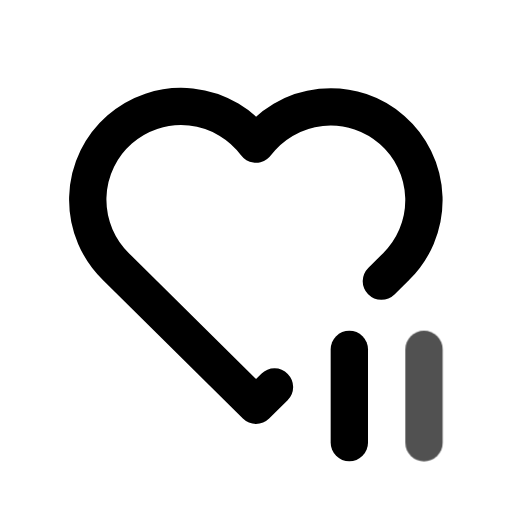
t = 0.00 s
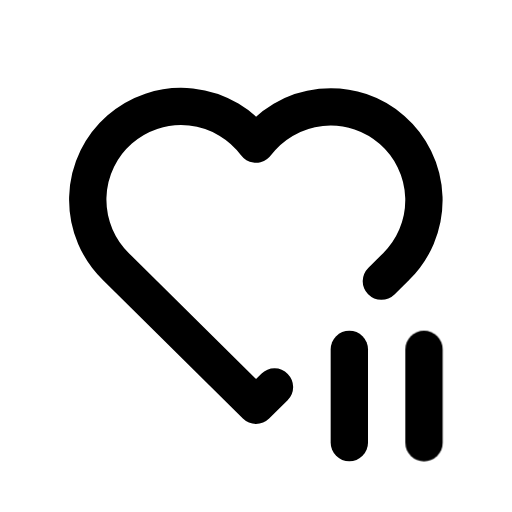
t = 0.80 s
t = 1.09 s: frame unchanged from t = 0.80 s, image omitted
t = 1.74 s: frame unchanged from t = 0.80 s, image omitted
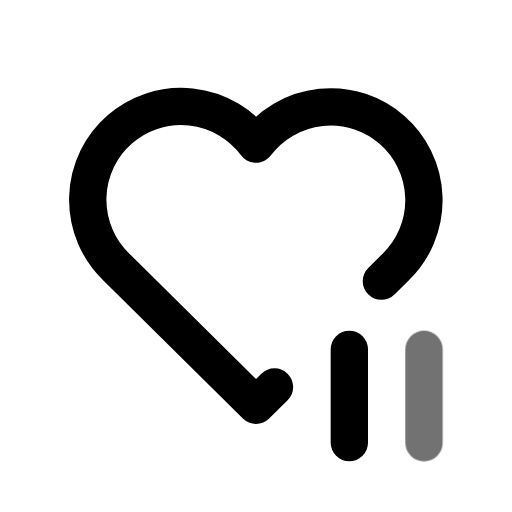
t = 2.26 s
t = 3.05 s: frame unchanged from t = 0.80 s, image omitted

The animated SVG that drew these frames (rendered in a browser with its animation timeline set to each time). Animation: 1 CSS @keyframes rule; one cycle of 3.45 s, repeats indefinitely.

<svg xmlns="http://www.w3.org/2000/svg" width="24" height="24" fill="none" stroke="currentColor" stroke-linecap="round" stroke-linejoin="round" stroke-width="2" viewBox="0 0 24 24">
    <!-- Generated by scripts/icon-expansion/generate.mjs -->
    <!-- Adapted from Tabler Icons 3.34.1.
MIT License

Copyright (c) 2020-2024 Paweł Kuna

Permission is hereby granted, free of charge, to any person obtaining a copy
of this software and associated documentation files (the "Software"), to deal
in the Software without restriction, including without limitation the rights
to use, copy, modify, merge, publish, distribute, sublicense, and/or sell
copies of the Software, and to permit persons to whom the Software is
furnished to do so, subject to the following conditions:

The above copyright notice and this permission notice shall be included in all
copies or substantial portions of the Software.

THE SOFTWARE IS PROVIDED "AS IS", WITHOUT WARRANTY OF ANY KIND, EXPRESS OR
IMPLIED, INCLUDING BUT NOT LIMITED TO THE WARRANTIES OF MERCHANTABILITY,
FITNESS FOR A PARTICULAR PURPOSE AND NONINFRINGEMENT. IN NO EVENT SHALL THE
AUTHORS OR COPYRIGHT HOLDERS BE LIABLE FOR ANY CLAIM, DAMAGES OR OTHER
LIABILITY, WHETHER IN AN ACTION OF CONTRACT, TORT OR OTHERWISE, ARISING FROM,
OUT OF OR IN CONNECTION WITH THE SOFTWARE OR THE USE OR OTHER DEALINGS IN THE
SOFTWARE. -->
    <style>
        @media (prefers-reduced-motion: no-preference) {
            @keyframes ira-exp-pulse { 0%, 100% { opacity: 1; } 22% { opacity: .45; } 40% { opacity: 1; } }
            [data-ira-motion="heart-pause"] { transform-box: fill-box; transform-origin: center; animation: ira-exp-pulse 2.65s ease-in-out -0.8s infinite; }
        }
    </style>
    <g transform="translate(1.5 1.5) scale(.875)"><path d="M19.5 12.572l-.784 .777m-5.725 5.67l-.991 .981l-7.5 -7.428a5 5 0 1 1 7.5 -6.566a5 5 0 1 1 7.5 6.572"/><path d="M17 17v5"/></g>
    <g data-ira-motion="heart-pause"><g transform="translate(1.5 1.5) scale(.875)"><path d="M21 17v5"/></g></g>
</svg>
